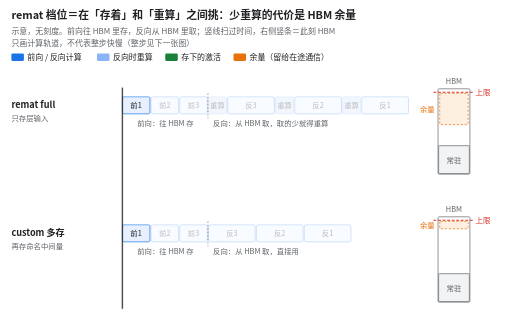
t = 0.00 s
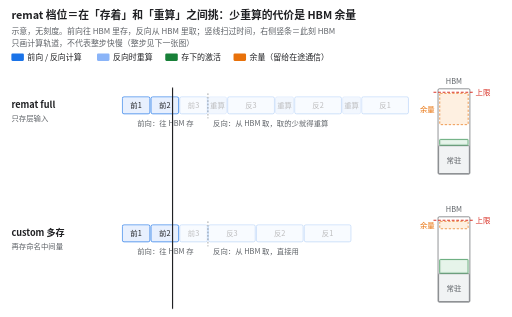
t = 1.57 s
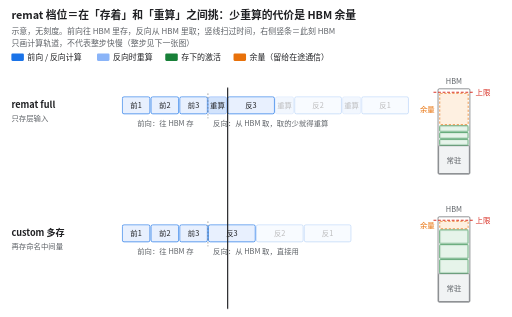
t = 3.30 s
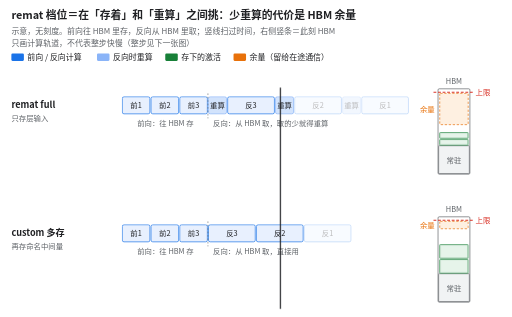
t = 4.95 s
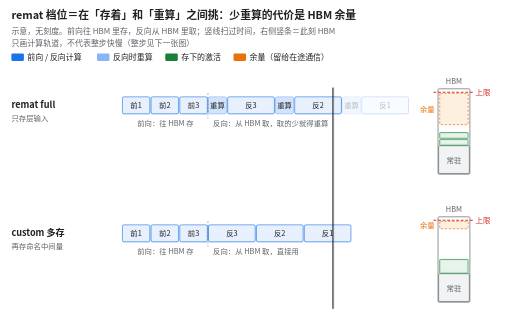
t = 6.60 s
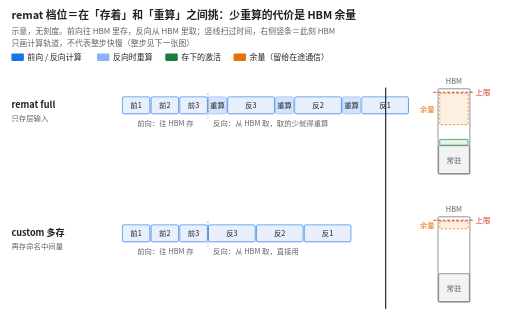
t = 8.25 s

The animated SVG that drew these frames (rendered in a browser with its animation timeline set to each time). Animation: 22 CSS @keyframes rules; frames cover the first 8.25 s, repeats indefinitely.

<svg xmlns="http://www.w3.org/2000/svg" viewBox="0 0 900 557" width="900" height="557" font-family="Noto Sans CJK SC, PingFang SC, Microsoft YaHei, sans-serif" role="img" aria-label="示意动图：上行 remat full，前向每层只把层输入存进 HBM（小块），反向每层先把中间量重算一遍再做反向；下行多存命名中间量，HBM 里每层存的块更大、反向不用重算，但右侧 HBM 竖条里留给在途通信的余量明显变小。只画计算轨道，不代表整步快慢。">
<title>示意动图：上行 remat full，前向每层只把层输入存进 HBM（小块），反向每层先把中间量重算一遍再做反向；下行多存命名中间量，HBM 里每层存的块更大、反向不用重算，但右侧 HBM 竖条里留给在途通信的余量明显变小。只画计算轨道，不代表整步快慢。</title>
<defs><style>@keyframes k1{0.000%{opacity:1} 100.000%{opacity:1}}
.r0_0{animation:k1 11.0s linear infinite;}
@keyframes k2{0.000%{opacity:0.3} 8.172%{opacity:0.3} 8.182%{opacity:1} 100.000%{opacity:1}}
.r0_1{animation:k2 11.0s linear infinite;}
@keyframes k3{0.000%{opacity:0.3} 16.354%{opacity:0.3} 16.364%{opacity:1} 100.000%{opacity:1}}
.r0_2{animation:k3 11.0s linear infinite;}
@keyframes k4{0.000%{opacity:0.3} 24.535%{opacity:0.3} 24.545%{opacity:1} 100.000%{opacity:1}}
.r0_3{animation:k4 11.0s linear infinite;}
@keyframes k5{0.000%{opacity:0.3} 29.990%{opacity:0.3} 30.000%{opacity:1} 100.000%{opacity:1}}
.r0_4{animation:k5 11.0s linear infinite;}
@keyframes k6{0.000%{opacity:0.3} 43.626%{opacity:0.3} 43.636%{opacity:1} 100.000%{opacity:1}}
.r0_5{animation:k6 11.0s linear infinite;}
@keyframes k7{0.000%{opacity:0.3} 49.081%{opacity:0.3} 49.091%{opacity:1} 100.000%{opacity:1}}
.r0_6{animation:k7 11.0s linear infinite;}
@keyframes k8{0.000%{opacity:0.3} 62.717%{opacity:0.3} 62.727%{opacity:1} 100.000%{opacity:1}}
.r0_7{animation:k8 11.0s linear infinite;}
@keyframes k9{0.000%{opacity:0.3} 68.172%{opacity:0.3} 68.182%{opacity:1} 100.000%{opacity:1}}
.r0_8{animation:k9 11.0s linear infinite;}
@keyframes k10{0.000%{opacity:0.0} 8.172%{opacity:0.0} 8.182%{opacity:1} 81.818%{opacity:1} 81.828%{opacity:0.0} 100.000%{opacity:0.0}}
.s01{animation:k10 11.0s linear infinite;}
@keyframes k11{0.000%{opacity:0.0} 16.354%{opacity:0.0} 16.364%{opacity:1} 62.727%{opacity:1} 62.737%{opacity:0.0} 100.000%{opacity:0.0}}
.s02{animation:k11 11.0s linear infinite;}
@keyframes k12{0.000%{opacity:0.0} 24.535%{opacity:0.0} 24.545%{opacity:1} 43.636%{opacity:1} 43.646%{opacity:0.0} 100.000%{opacity:0.0}}
.s03{animation:k12 11.0s linear infinite;}
@keyframes k13{0.000%{opacity:1} 100.000%{opacity:1}}
.r1_0{animation:k13 11.0s linear infinite;}
@keyframes k14{0.000%{opacity:0.3} 8.172%{opacity:0.3} 8.182%{opacity:1} 100.000%{opacity:1}}
.r1_1{animation:k14 11.0s linear infinite;}
@keyframes k15{0.000%{opacity:0.3} 16.354%{opacity:0.3} 16.364%{opacity:1} 100.000%{opacity:1}}
.r1_2{animation:k15 11.0s linear infinite;}
@keyframes k16{0.000%{opacity:0.3} 24.535%{opacity:0.3} 24.545%{opacity:1} 100.000%{opacity:1}}
.r1_3{animation:k16 11.0s linear infinite;}
@keyframes k17{0.000%{opacity:0.3} 38.172%{opacity:0.3} 38.182%{opacity:1} 100.000%{opacity:1}}
.r1_4{animation:k17 11.0s linear infinite;}
@keyframes k18{0.000%{opacity:0.3} 51.808%{opacity:0.3} 51.818%{opacity:1} 100.000%{opacity:1}}
.r1_5{animation:k18 11.0s linear infinite;}
@keyframes k19{0.000%{opacity:0.0} 8.172%{opacity:0.0} 8.182%{opacity:1} 65.455%{opacity:1} 65.465%{opacity:0.0} 100.000%{opacity:0.0}}
.s11{animation:k19 11.0s linear infinite;}
@keyframes k20{0.000%{opacity:0.0} 16.354%{opacity:0.0} 16.364%{opacity:1} 51.818%{opacity:1} 51.828%{opacity:0.0} 100.000%{opacity:0.0}}
.s12{animation:k20 11.0s linear infinite;}
@keyframes k21{0.000%{opacity:0.0} 24.535%{opacity:0.0} 24.545%{opacity:1} 38.182%{opacity:1} 38.192%{opacity:0.0} 100.000%{opacity:0.0}}
.s13{animation:k21 11.0s linear infinite;}
@keyframes k22{0.000%{transform:translate(0px,0px)} 81.818%{transform:translate(505px,0px)} 100.000%{transform:translate(505px,0px)}}
.cur{animation:k22 11.0s linear infinite;}
@media (prefers-reduced-motion: reduce) { * { animation: none !important } .r0_0{opacity:1.000} .r0_1{opacity:1.000} .r0_2{opacity:1.000} .r0_3{opacity:1.000} .r0_4{opacity:0.300} .r0_5{opacity:0.300} .r0_6{opacity:0.300} .r0_7{opacity:0.300} .r0_8{opacity:0.300} .s01{opacity:1.000} .s02{opacity:1.000} .s03{opacity:1.000} .r1_0{opacity:1.000} .r1_1{opacity:1.000} .r1_2{opacity:1.000} .r1_3{opacity:1.000} .r1_4{opacity:0.300} .r1_5{opacity:0.300} .s11{opacity:1.000} .s12{opacity:1.000} .s13{opacity:1.000} .cur{transform:translate(151.500px,0.000px)} }</style></defs>
<rect x="0" y="0" width="900" height="557" fill="#ffffff"/>
<text x="20.0" y="34.0" font-size="19" fill="#202124" font-weight="700">remat 档位＝在「存着」和「重算」之间挑：少重算的代价是 HBM 余量</text>
<text x="20.0" y="60.0" font-size="14" fill="#5f6368">示意，无刻度。前向往 HBM 里存，反向从 HBM 里取；竖线扫过时间，右侧竖条＝此刻 HBM</text>
<text x="20.0" y="81.0" font-size="14" fill="#5f6368">只画计算轨道，不代表整步快慢（整步见下一张图）</text>
<rect x="20.0" y="94.0" width="22.0" height="13.0" rx="2" fill="#1a73e8" />
<text x="48.0" y="106.0" font-size="14" fill="#202124">前向 / 反向计算</text>
<rect x="170.5" y="94.0" width="22.0" height="13.0" rx="2" fill="#8ab4f8" />
<text x="198.5" y="106.0" font-size="14" fill="#202124">反向时重算</text>
<rect x="290.5" y="94.0" width="22.0" height="13.0" rx="2" fill="#188038" />
<text x="318.5" y="106.0" font-size="14" fill="#202124">存下的激活</text>
<rect x="410.5" y="94.0" width="22.0" height="13.0" rx="2" fill="#e8710a" />
<text x="438.5" y="106.0" font-size="14" fill="#202124">余量（留给在途通信）</text>
<text x="20.0" y="190.0" font-size="16" fill="#202124" font-weight="700">remat full</text>
<text x="20.0" y="212.0" font-size="13" fill="#5f6368">只存层输入</text>
<g class="r0_0">
<rect x="215.0" y="170.0" width="48.5" height="30.0" rx="3" fill="#e8f0fe" stroke="#1a73e8" stroke-width="1.2" />
<text x="239.2" y="189.7" font-size="13" fill="#202124" text-anchor="middle">前1</text>
</g>
<g class="r0_1">
<rect x="265.5" y="170.0" width="48.5" height="30.0" rx="3" fill="#e8f0fe" stroke="#1a73e8" stroke-width="1.2" />
<text x="289.8" y="189.7" font-size="13" fill="#202124" text-anchor="middle">前2</text>
</g>
<g class="r0_2">
<rect x="316.0" y="170.0" width="48.5" height="30.0" rx="3" fill="#e8f0fe" stroke="#1a73e8" stroke-width="1.2" />
<text x="340.2" y="189.7" font-size="13" fill="#202124" text-anchor="middle">前3</text>
</g>
<g class="r0_3">
<rect x="366.5" y="170.0" width="31.7" height="30.0" rx="3" fill="#d2e3fc" stroke="#8ab4f8" stroke-width="1.2" />
<text x="382.3" y="189.7" font-size="13" fill="#202124" text-anchor="middle">重算</text>
</g>
<g class="r0_4">
<rect x="400.2" y="170.0" width="82.2" height="30.0" rx="3" fill="#e8f0fe" stroke="#1a73e8" stroke-width="1.2" />
<text x="441.2" y="189.7" font-size="13" fill="#202124" text-anchor="middle">反3</text>
</g>
<g class="r0_5">
<rect x="484.3" y="170.0" width="31.7" height="30.0" rx="3" fill="#d2e3fc" stroke="#8ab4f8" stroke-width="1.2" />
<text x="500.2" y="189.7" font-size="13" fill="#202124" text-anchor="middle">重算</text>
</g>
<g class="r0_6">
<rect x="518.0" y="170.0" width="82.2" height="30.0" rx="3" fill="#e8f0fe" stroke="#1a73e8" stroke-width="1.2" />
<text x="559.1" y="189.7" font-size="13" fill="#202124" text-anchor="middle">反2</text>
</g>
<g class="r0_7">
<rect x="602.2" y="170.0" width="31.7" height="30.0" rx="3" fill="#d2e3fc" stroke="#8ab4f8" stroke-width="1.2" />
<text x="618.0" y="189.7" font-size="13" fill="#202124" text-anchor="middle">重算</text>
</g>
<g class="r0_8">
<rect x="635.8" y="170.0" width="82.2" height="30.0" rx="3" fill="#e8f0fe" stroke="#1a73e8" stroke-width="1.2" />
<text x="676.9" y="189.7" font-size="13" fill="#202124" text-anchor="middle">反1</text>
</g>
<line x1="365.5" y1="164.0" x2="365.5" y2="208.0" stroke="#5f6368" stroke-width="1" stroke-dasharray="3 3"/>
<text x="290.8" y="222.0" font-size="13" fill="#5f6368" text-anchor="middle">前向：往 HBM 存</text>
<text x="374.5" y="222.0" font-size="13" fill="#5f6368">反向：从 HBM 取，取的少就得重算</text>
<text x="798.0" y="148.0" font-size="13" fill="#5f6368" text-anchor="middle">HBM</text>
<rect x="770.0" y="156.0" width="56.0" height="150.0" rx="2" fill="#fff" stroke="#5f6368" stroke-width="1.2" />
<line x1="762.0" y1="162.0" x2="834.0" y2="162.0" stroke="#d93025" stroke-width="2" stroke-dasharray="5 3"/>
<text x="836.0" y="167.0" font-size="13" fill="#d93025">上限</text>
<rect x="771.0" y="256.0" width="54.0" height="49.0" rx="1" fill="#f1f3f4" stroke="#5f6368" stroke-width="1.2" />
<text x="798.0" y="286.0" font-size="13" fill="#5f6368" text-anchor="middle">常驻</text>
<rect x="773.0" y="245.0" width="50.0" height="10.0" rx="1" fill="#e6f4ea" stroke="#188038" stroke-width="1.2" class="s01" />
<rect x="773.0" y="233.0" width="50.0" height="10.0" rx="1" fill="#e6f4ea" stroke="#188038" stroke-width="1.2" class="s02" />
<rect x="773.0" y="221.0" width="50.0" height="10.0" rx="1" fill="#e6f4ea" stroke="#188038" stroke-width="1.2" class="s03" />
<rect x="773.0" y="164.0" width="50.0" height="55.0" rx="1" fill="#fef0e1" stroke="#e8710a" stroke-width="1.2" stroke-dasharray="4 3" />
<text x="764.0" y="197.0" font-size="13" fill="#e8710a" text-anchor="end">余量</text>
<text x="20.0" y="415.0" font-size="16" fill="#202124" font-weight="700">custom 多存</text>
<text x="20.0" y="437.0" font-size="13" fill="#5f6368">再存命名中间量</text>
<g class="r1_0">
<rect x="215.0" y="395.0" width="48.5" height="30.0" rx="3" fill="#e8f0fe" stroke="#1a73e8" stroke-width="1.2" />
<text x="239.2" y="414.7" font-size="13" fill="#202124" text-anchor="middle">前1</text>
</g>
<g class="r1_1">
<rect x="265.5" y="395.0" width="48.5" height="30.0" rx="3" fill="#e8f0fe" stroke="#1a73e8" stroke-width="1.2" />
<text x="289.8" y="414.7" font-size="13" fill="#202124" text-anchor="middle">前2</text>
</g>
<g class="r1_2">
<rect x="316.0" y="395.0" width="48.5" height="30.0" rx="3" fill="#e8f0fe" stroke="#1a73e8" stroke-width="1.2" />
<text x="340.2" y="414.7" font-size="13" fill="#202124" text-anchor="middle">前3</text>
</g>
<g class="r1_3">
<rect x="366.5" y="395.0" width="82.2" height="30.0" rx="3" fill="#e8f0fe" stroke="#1a73e8" stroke-width="1.2" />
<text x="407.6" y="414.7" font-size="13" fill="#202124" text-anchor="middle">反3</text>
</g>
<g class="r1_4">
<rect x="450.7" y="395.0" width="82.2" height="30.0" rx="3" fill="#e8f0fe" stroke="#1a73e8" stroke-width="1.2" />
<text x="491.7" y="414.7" font-size="13" fill="#202124" text-anchor="middle">反2</text>
</g>
<g class="r1_5">
<rect x="534.8" y="395.0" width="82.2" height="30.0" rx="3" fill="#e8f0fe" stroke="#1a73e8" stroke-width="1.2" />
<text x="575.9" y="414.7" font-size="13" fill="#202124" text-anchor="middle">反1</text>
</g>
<line x1="365.5" y1="389.0" x2="365.5" y2="433.0" stroke="#5f6368" stroke-width="1" stroke-dasharray="3 3"/>
<text x="290.8" y="447.0" font-size="13" fill="#5f6368" text-anchor="middle">前向：往 HBM 存</text>
<text x="374.5" y="447.0" font-size="13" fill="#5f6368">反向：从 HBM 取，直接用</text>
<text x="798.0" y="373.0" font-size="13" fill="#5f6368" text-anchor="middle">HBM</text>
<rect x="770.0" y="381.0" width="56.0" height="150.0" rx="2" fill="#fff" stroke="#5f6368" stroke-width="1.2" />
<line x1="762.0" y1="387.0" x2="834.0" y2="387.0" stroke="#d93025" stroke-width="2" stroke-dasharray="5 3"/>
<text x="836.0" y="392.0" font-size="13" fill="#d93025">上限</text>
<rect x="771.0" y="481.0" width="54.0" height="49.0" rx="1" fill="#f1f3f4" stroke="#5f6368" stroke-width="1.2" />
<text x="798.0" y="511.0" font-size="13" fill="#5f6368" text-anchor="middle">常驻</text>
<rect x="773.0" y="456.0" width="50.0" height="24.0" rx="1" fill="#e6f4ea" stroke="#188038" stroke-width="1.2" class="s11" />
<rect x="773.0" y="430.0" width="50.0" height="24.0" rx="1" fill="#e6f4ea" stroke="#188038" stroke-width="1.2" class="s12" />
<rect x="773.0" y="404.0" width="50.0" height="24.0" rx="1" fill="#e6f4ea" stroke="#188038" stroke-width="1.2" class="s13" />
<rect x="773.0" y="389.0" width="50.0" height="13.0" rx="1" fill="#fef0e1" stroke="#e8710a" stroke-width="1.2" stroke-dasharray="4 3" />
<text x="764.0" y="401.0" font-size="13" fill="#e8710a" text-anchor="end">余量</text>
<g class="cur">
<line x1="215.0" y1="154.0" x2="215.0" y2="543.0" stroke="#202124" stroke-width="2"/>
</g>
</svg>
